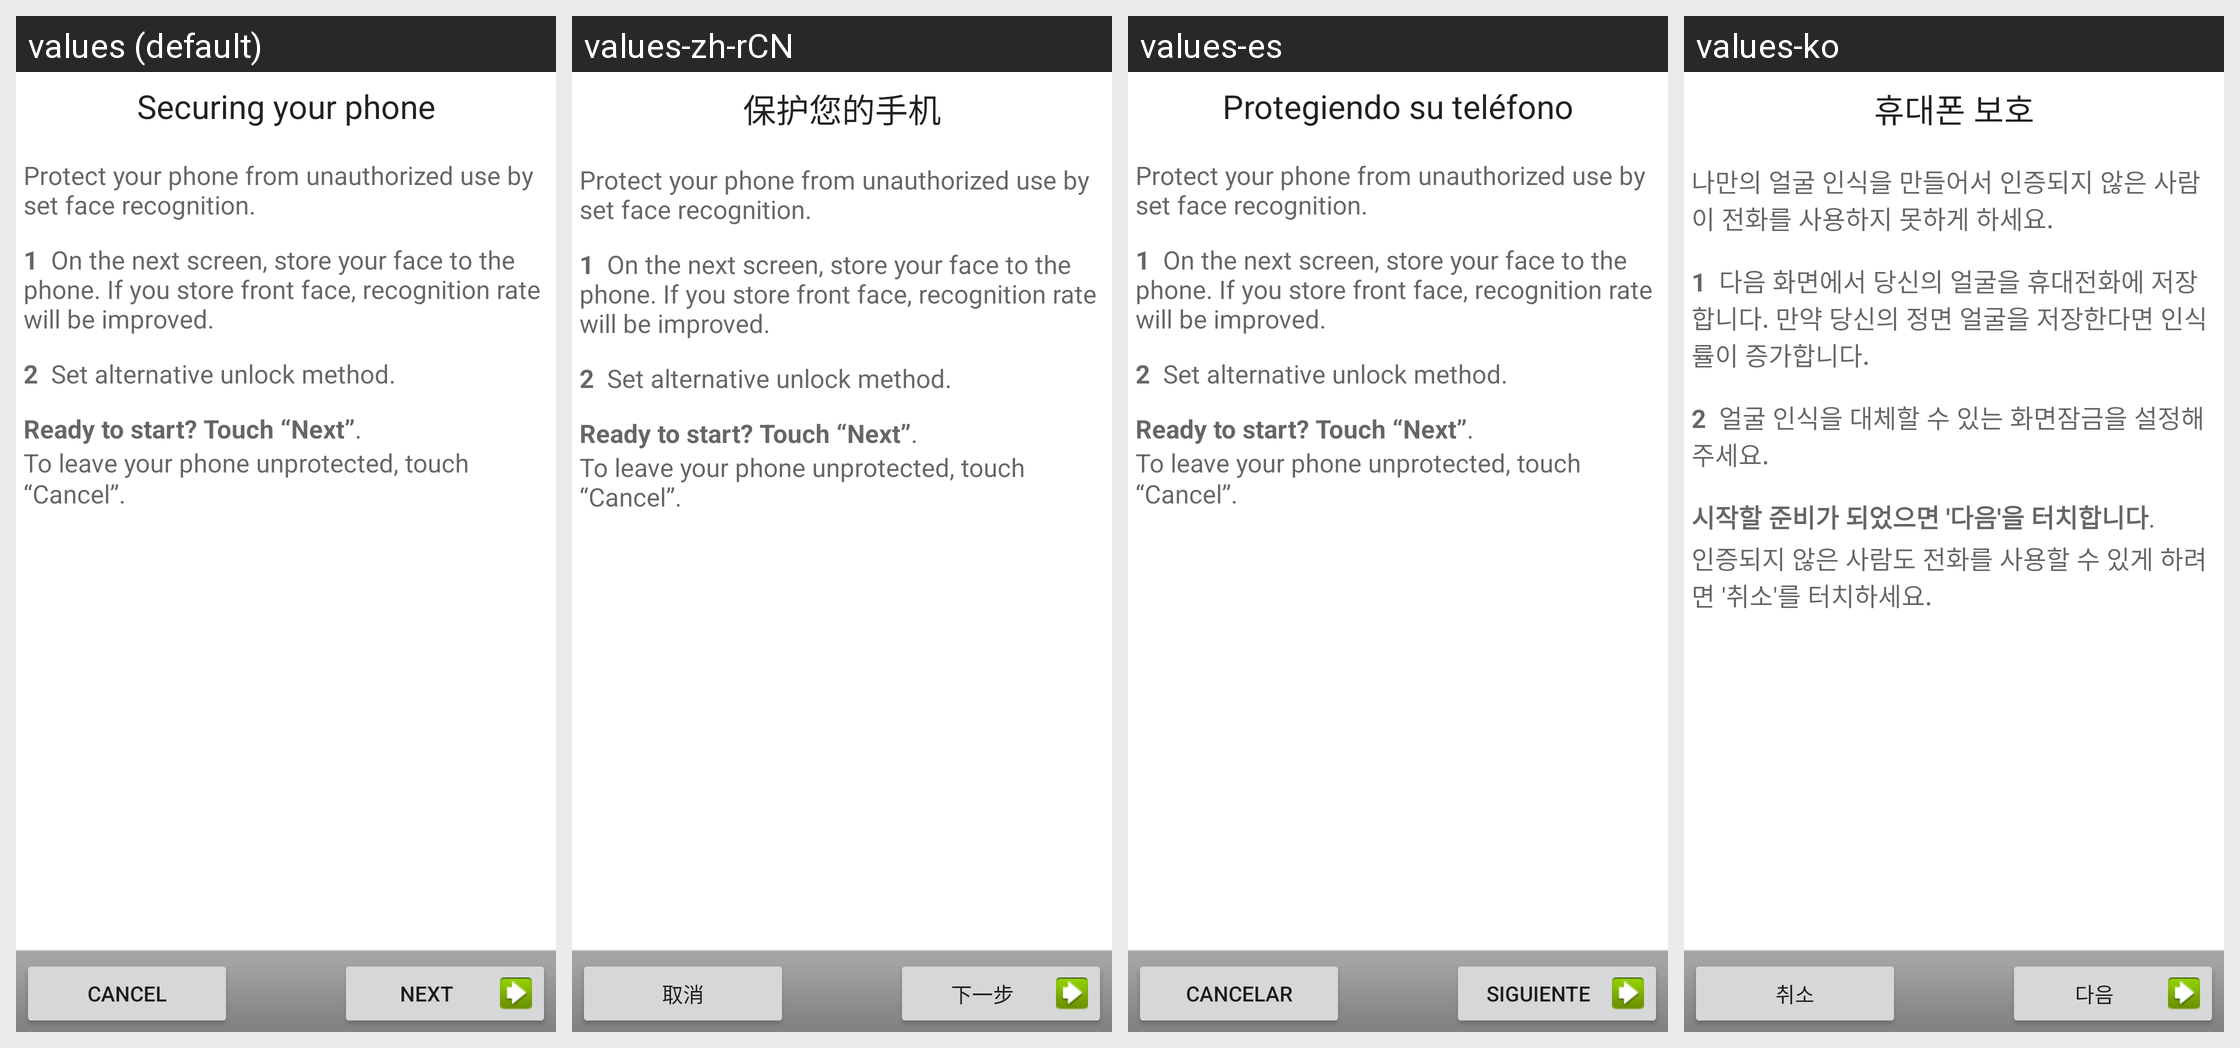

This grid shows one Android layout under several languages. Give, for every string resource on the screen, its name, the default text and each shown locale's text.
Android screen res/layout/choose_lock_face_tutorial.xml rendered under 4 locales, left to right: values (default), values-zh-rCN, values-es, values-ko. Device: Nexus 5 (rendered at 1080×1920; each locale shown at half size, 540×960, under a caption strip naming it); theme Theme.MaterialComponents.DayNight.NoActionBar.
Other locales in the repository, not shown: values-bg, values-cs, values-da, values-de, values-el, values-es-rUS, values-et, values-fi, values-fr, values-ga, values-hr, values-hu, values-is, values-it, values-kk, values-lt, values-lv, values-nl, values-no, values-pl, values-pt, values-ro, values-ru, values-sk, values-sl, values-sr, values-sv, values-tr, values-uk.
Strings drawn on this screen, with the default value and each locale's value (text and hints the layout hard-codes, and strings that could not be matched under every locale, appear in the picture but are not listed):

lock_title
  values: Securing your phone
  values-zh-rCN: 保护您的手机
  values-es: Protegiendo su teléfono
  values-ko: 휴대폰 보호

face_lock_intro_message
  values: Protect your phone from unauthorized use by set face recognition. 
      
      1  On the next screen, store your face to the phone. If you store front face, recognition rate will be improved. 
      
      2  Set alternative unlock method. 
      
      Ready to start? Touch “Next”. 
      
      To leave your phone unprotected, touch “Cancel”. 
  values-zh-rCN: Protect your phone from unauthorized use by set face recognition. 
      
      1  On the next screen, store your face to the phone. If you store front face, recognition rate will be improved. 
      
      2  Set alternative unlock method. 
      
      Ready to start? Touch “Next”. 
      
      To leave your phone unprotected, touch “Cancel”.
  values-es: Protect your phone from unauthorized use by set face recognition. 
      
      1  On the next screen, store your face to the phone. If you store front face, recognition rate will be improved. 
      
      2  Set alternative unlock method. 
      
      Ready to start? Touch “Next”. 
      
      To leave your phone unprotected, touch “Cancel”.   [not translated; the default value is used]
  values-ko: 나만의 얼굴 인식을 만들어서 인증되지 않은 사람이 전화를 사용하지 못하게 하세요. 
      
      1  다음 화면에서 당신의 얼굴을 휴대전화에 저장합니다. 만약 당신의 정면 얼굴을 저장한다면 인식률이 증가합니다. 
      
      2  얼굴 인식을 대체할 수 있는 화면잠금을 설정해 주세요. 
      
      시작할 준비가 되었으면 '다음'을 터치합니다. 
      
      인증되지 않은 사람도 전화를 사용할 수 있게 하려면 '취소'를 터치하세요.

skip_button_label
  values: Cancel
  values-zh-rCN: 取消
  values-es: Cancelar
  values-ko: 취소

next_button_label
  values: Next
  values-zh-rCN: 下一步
  values-es: Siguiente
  values-ko: 다음
